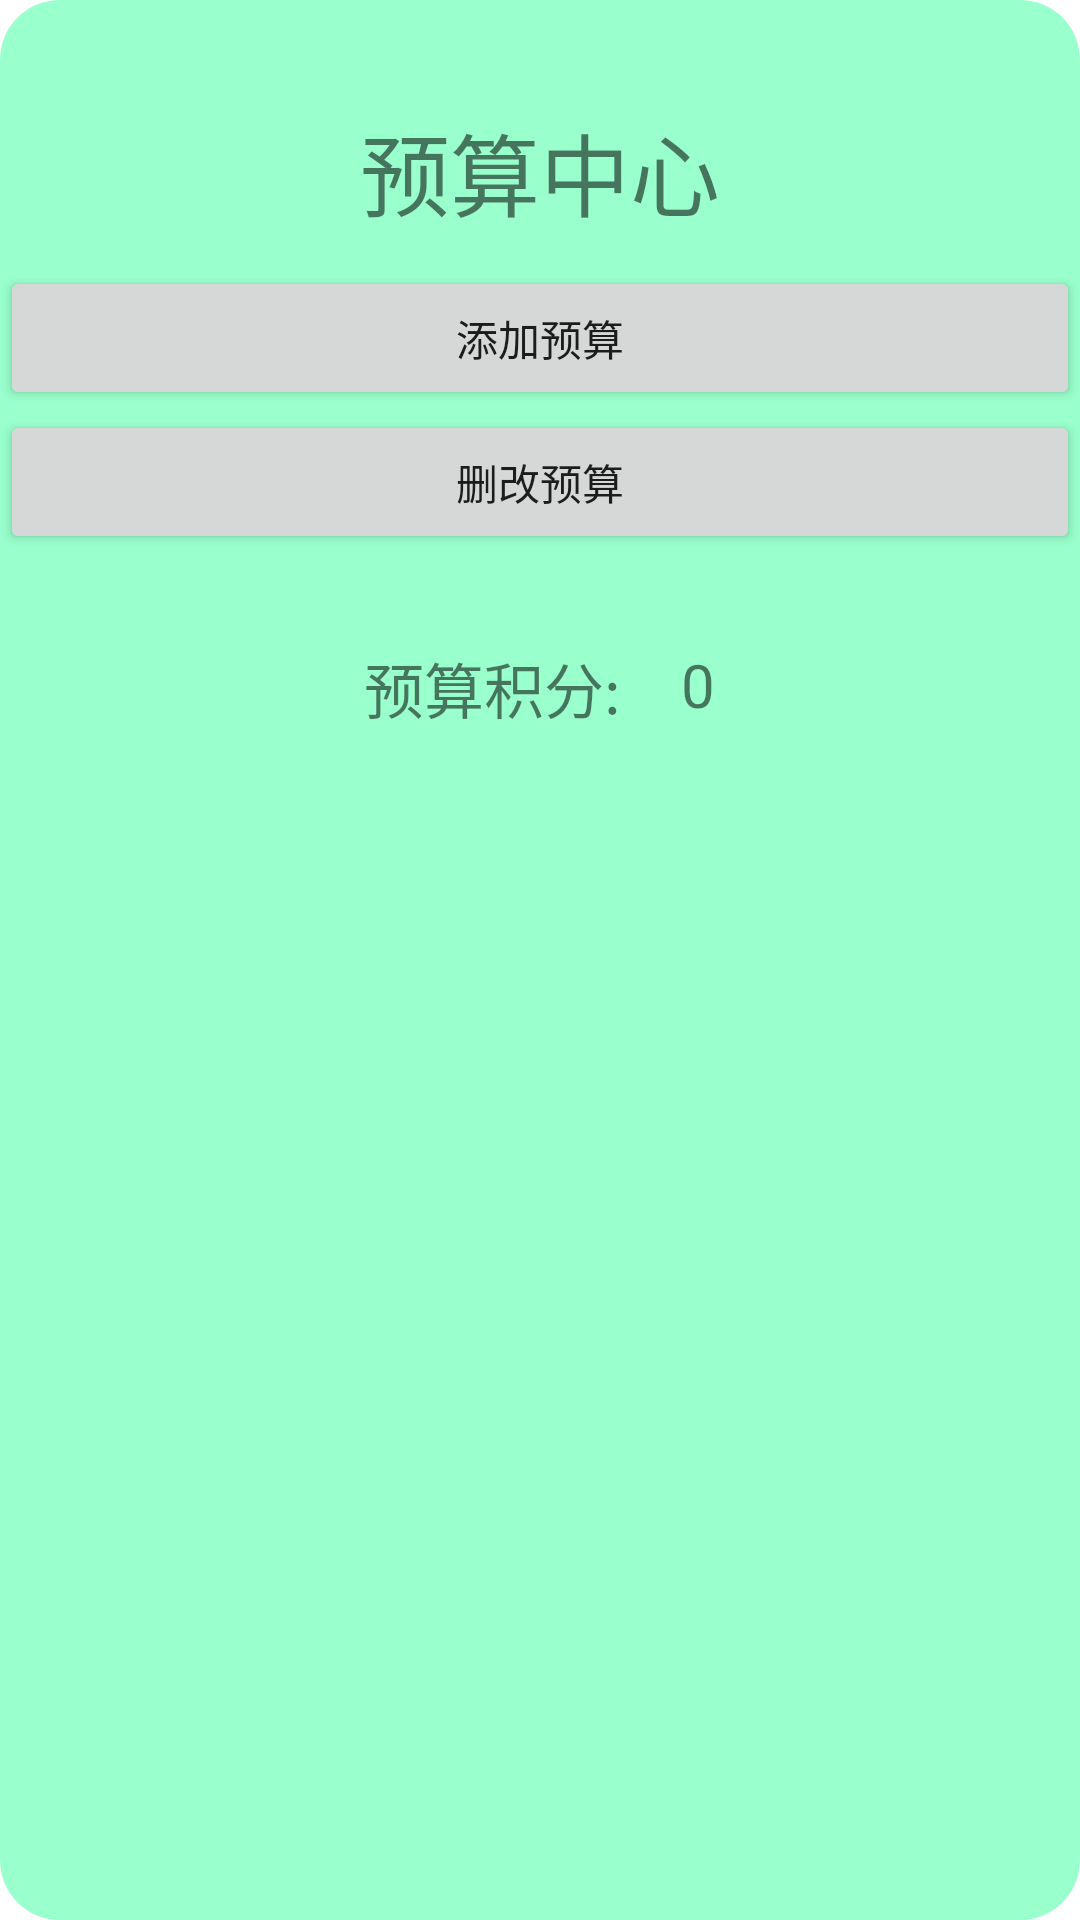

Layout XML and referenced resources for this Android screen:
<!-- AndroidManifest.xml: application theme Theme.FunAccount -->
<!-- res/layout/budget_setting_item.xml -->
<?xml version="1.0" encoding="utf-8"?>
<LinearLayout xmlns:android="http://schemas.android.com/apk/res/android"
  android:layout_width="match_parent"
  android:layout_height="wrap_content"
  android:layout_marginLeft="30dp"
  android:layout_marginRight="30dp"
  android:orientation="vertical"
  android:layout_gravity="center_vertical"
  android:id="@+id/budget_home"
  android:background="@drawable/budget_home_bg">

  <ImageView
    android:id="@+id/budget_close"
    android:layout_width="15dp"
    android:layout_height="15dp"
    android:background="@drawable/close"
    android:layout_gravity="right"
    android:layout_marginRight="10dp"
    android:layout_marginTop="10dp"/>

  <TextView
    android:layout_width="wrap_content"
    android:layout_height="wrap_content"
    android:text="预算中心"
    android:textSize="30dp"
    android:layout_marginTop="10dp"
    android:layout_gravity="center"
    android:layout_marginBottom="10dp"/>

  <Button
    android:id="@+id/add_budget"
    android:layout_width="match_parent"
    android:layout_height="wrap_content"
    android:text="添加预算" />

  <Button
    android:layout_width="match_parent"
    android:layout_height="wrap_content"
    android:id="@+id/change_budget"
    android:text="删改预算" />

  <LinearLayout
    android:layout_width="wrap_content"
    android:layout_height="wrap_content"
    android:orientation="horizontal"
    android:layout_gravity="center"
    android:layout_marginTop="30dp">
    <TextView
      android:layout_width="wrap_content"
      android:layout_height="wrap_content"
      android:layout_gravity="center"
      android:textSize="20sp"
      android:text="预算积分:"/>

    <TextView
      android:layout_width="wrap_content"
      android:layout_height="wrap_content"
      android:layout_marginLeft="20dp"
      android:textSize="20sp"
      android:text="0"
      android:id="@+id/budget_mark"/>

  </LinearLayout>

</LinearLayout>
<!-- resources referenced by this layout -->
<resources>
  <!-- drawable budget_home_bg (drawable) -->
  <?xml version="1.0" encoding="utf-8"?>
  <shape xmlns:android="http://schemas.android.com/apk/res/android">
    <solid android:color="#99FFCC" />
    <corners android:topLeftRadius="20dp"
      android:topRightRadius="20dp"
      android:bottomRightRadius="20dp"
      android:bottomLeftRadius="20dp"/>
    <span style="font-family: Arial, Helvetica, sans-serif;" />
  </shape>
  <style name="Theme.FunAccount" parent="Theme.MaterialComponents.DayNight.DarkActionBar">
      
      <item name="colorPrimary">@color/test</item>
      <item name="colorPrimaryVariant">@color/purple_700</item>
      <item name="colorOnPrimary">@color/white</item>
      
      <item name="colorSecondary">@color/teal_200</item>
      <item name="colorSecondaryVariant">@color/teal_700</item>
      <item name="colorOnSecondary">@color/black</item>
      
      <item name="android:statusBarColor" tools:targetApi="l">?attr/colorPrimaryVariant</item>
      
    </style>
  <color name="test">#7A839E</color>
  <color name="purple_700">#FF3700B3</color>
  <color name="white">#FFFFFFFF</color>
  <color name="teal_200">#FF03DAC5</color>
  <color name="teal_700">#FF018786</color>
  <color name="black">#FF000000</color>
</resources>
